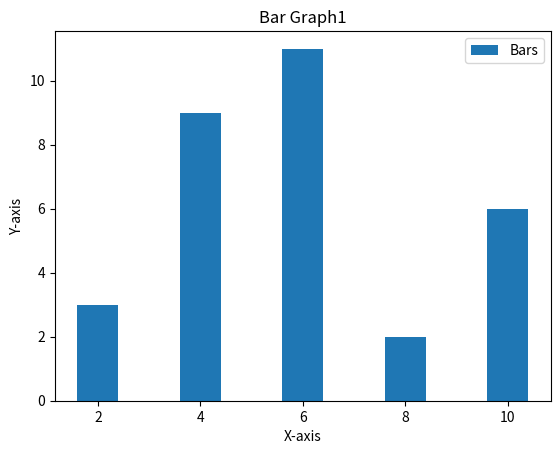

Write the Python code that produced this figure.
import matplotlib.pyplot as plt

x = [2, 4, 6, 8, 10]
y = [3, 9, 11, 2, 6]
plt.bar(x, y, label='Bars')

plt.xlabel('X-axis')
plt.ylabel('Y-axis')
plt.title('Bar Graph1')
plt.legend()
plt.show()
